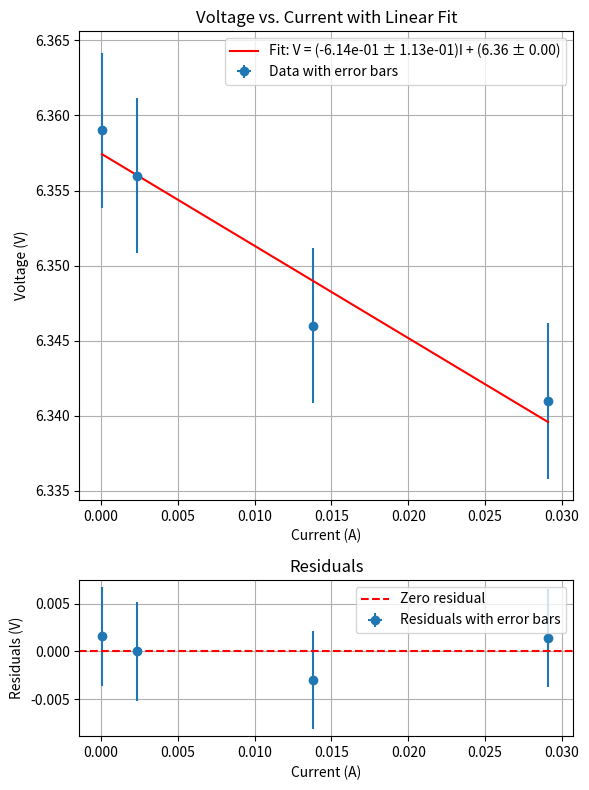

Python code for this plot:
import numpy as np
import matplotlib.pyplot as plt


# Function to apply the step-by-step method from the screenshot
def linear_fit_with_uncertainty(x, y, y_uncertainty):
    N = len(x)

    # Calculate sums required for slope (m) and intercept (b)
    sum_x = np.sum(x)
    sum_y = np.sum(y)
    sum_x2 = np.sum(x ** 2)
    sum_xy = np.sum(x * y)

    # Calculate the slope (m) and intercept (b)
    delta = N * sum_x2 - sum_x ** 2
    m = (N * sum_xy - sum_x * sum_y) / delta
    b = (sum_y * sum_x2 - sum_x * sum_xy) / delta

    # Calculate the variance of the y(x) values
    s2_yx = np.sum((y - (m * x + b)) ** 2) / (N - 2)

    # Calculate uncertainties in the slope and intercept
    sm = np.sqrt(N * s2_yx / delta)
    sb = np.sqrt(s2_yx * sum_x2 / delta)

    return m, sm, b, sb


# Function to calculate chi-squared for goodness of fit
def calculate_chi_squared(x, y, y_uncertainty, x_uncertainty, m, b):
    # Calculate the expected y values
    y_expected = m * x + b

    # Combine uncertainties in x and y
    total_uncertainty = np.sqrt(y_uncertainty ** 2 + (m * x_uncertainty) ** 2)

    residuals = (y - y_expected) / total_uncertainty
    chi_squared = np.sum(residuals ** 2)

    # Degrees of freedom
    dof = len(y) - 2
    reduced_chi_squared = chi_squared / dof

    return chi_squared, reduced_chi_squared


# Modified function to plot V vs Current and residuals on the same figure
def plot_fit_and_residuals(x, y, y_uncertainty, x_uncertainty, m, sm, b, sb):
    # Create figure with two subplots: one for the fit, one for the residuals
    fig, (ax1, ax2) = plt.subplots(2, 1, gridspec_kw={'height_ratios': [3, 1]}, figsize=(6, 8))

    # Plot the V vs. I with best-fit line on the first subplot
    current_fit_A = np.linspace(min(x), max(x), 100)
    voltage_fit_A = m * current_fit_A + b
    ax1.errorbar(x, y, xerr=x_uncertainty, yerr=y_uncertainty, fmt='o', label='Data with error bars')
    ax1.plot(current_fit_A, voltage_fit_A, color='red', label=f'Fit: V = ({m:.2e} ± {sm:.2e})I + ({b:.2f} ± {sb:.2f})')
    ax1.set_xlabel('Current (A)')
    ax1.set_ylabel('Voltage (V)')
    ax1.legend()
    ax1.grid(True)
    ax1.set_title('Voltage vs. Current with Linear Fit')

    # Calculate residuals
    y_expected = m * x + b
    residuals = y - y_expected

    # Plot the residuals on the second subplot
    ax2.errorbar(x, residuals, xerr=x_uncertainty, yerr=y_uncertainty, fmt='o', label='Residuals with error bars')
    ax2.axhline(0, color='red', linestyle='--', label='Zero residual')
    ax2.set_xlabel('Current (A)')
    ax2.set_ylabel('Residuals (V)')
    ax2.legend()
    ax2.grid(True)
    ax2.set_title('Residuals')

    # Adjust layout to avoid overlap
    plt.tight_layout()
    plt.show()


# Example data (from the screenshot)
current = np.array([0.0291, 0.0138, 0.00237, 0.00006318])
voltage = np.array([6.341, 6.346, 6.356, 6.359])
voltage_uncertainty = np.array([0.0051705, 0.005173, 0.005178, 0.0051795])
current_uncertainty = np.array([0.1758, 0.06216, 0.03182, 0.00052296]) * 1e-3

# Apply the linear fit method again with current in A
m, sm, b, sb = linear_fit_with_uncertainty(current, voltage, voltage_uncertainty)

# Plot V vs Current with residuals below it, considering both current and voltage uncertainties
plot_fit_and_residuals(current, voltage, voltage_uncertainty, current_uncertainty, m, sm, b, sb)

# Calculate chi-squared and reduced chi-squared considering both current and voltage uncertainties
chi_squared, reduced_chi_squared = calculate_chi_squared(current, voltage, voltage_uncertainty, current_uncertainty, m,
                                                         b)

# Output the slope, intercept, uncertainties, chi-squared, and reduced chi-squared values
print(f"Slope (m): {m:.5e} ± {sm:.5e} V/A")
print(f"Intercept (b): {b:.5f} ± {sb:.5f} V")
print(f"Chi-squared: {chi_squared:.5f}")
print(f"Reduced Chi-squared: {reduced_chi_squared:.5f}")
